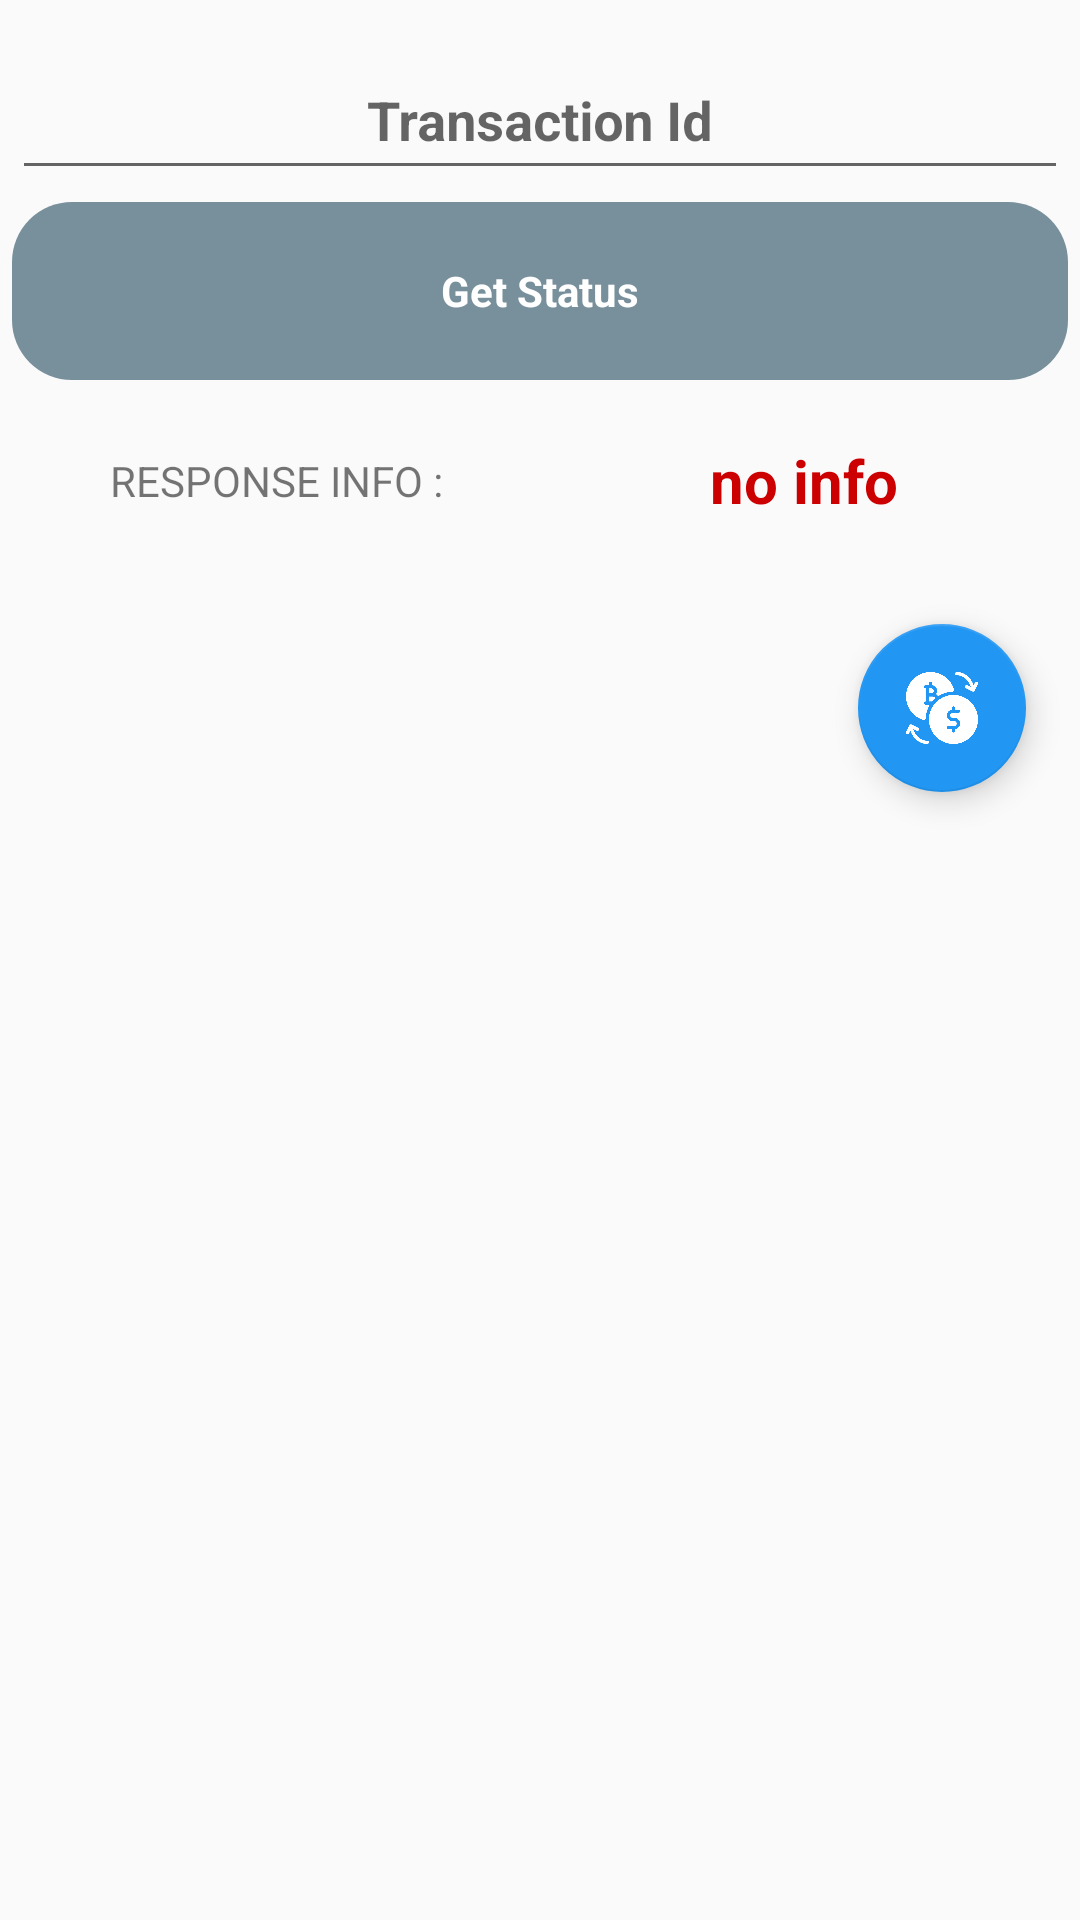

Layout XML and referenced resources for this Android screen:
<!-- AndroidManifest.xml: application theme AppCompatDemoTheme -->
<!-- res/layout/get_status_fragment.xml -->
<?xml version="1.0" encoding="utf-8"?>
<androidx.constraintlayout.widget.ConstraintLayout xmlns:android="http://schemas.android.com/apk/res/android"
    xmlns:app="http://schemas.android.com/apk/res-auto"
    android:layout_width="match_parent"
    android:layout_height="match_parent">

    <LinearLayout
        android:id="@+id/container"
        android:layout_width="match_parent"
        android:layout_height="match_parent"
        android:layout_margin="2dp"
        android:orientation="vertical"
        android:weightSum="9">

        <ProgressBar
            android:id="@+id/progressBarStatusFragment"
            style="?android:attr/progressBarStyleHorizontal"
            android:layout_width="match_parent"
            android:layout_height="wrap_content"
            android:indeterminate="true"
            android:visibility="gone" />

        <com.google.android.material.textfield.TextInputLayout
            android:layout_width="match_parent"
            android:layout_height="0dp"
            android:layout_margin="2dp"
            android:layout_weight="1">

            <androidx.appcompat.widget.AppCompatEditText
                android:id="@+id/edtTransactionIdStatusFragment"
                android:layout_width="match_parent"
                android:layout_height="match_parent"
                android:layout_gravity="center"
                android:layout_weight="1"
                android:gravity="center"
                android:hint="@string/transaction_id"
                android:inputType="text"
                android:textStyle="bold" />
        </com.google.android.material.textfield.TextInputLayout>


        <androidx.appcompat.widget.AppCompatTextView
            android:id="@+id/btnGetStatusFragment"
            android:layout_width="match_parent"
            android:layout_height="0dp"
            android:layout_gravity="center"
            android:layout_margin="2dp"
            android:layout_weight="1"
            android:background="@drawable/round_button"
            android:gravity="center"
            android:text="@string/get_status"
            android:textColor="@android:color/white"
            android:textStyle="bold" />

        <androidx.constraintlayout.widget.ConstraintLayout
            android:layout_width="match_parent"
            android:layout_height="0dp"
            android:layout_margin="2dp"
            android:layout_weight="1">

            <androidx.appcompat.widget.AppCompatTextView
                android:id="@+id/txtInfoStatusFragment"
                android:layout_width="0dp"
                android:layout_height="match_parent"
                android:layout_gravity="center"
                android:layout_weight="1"
                android:gravity="center"
                android:text="@string/response_info"
                app:layout_constraintHeight_default="percent"
                app:layout_constraintHeight_percent="0.5"
                app:layout_constraintTop_toTopOf="parent"
                app:layout_constraintWidth_default="percent"
                app:layout_constraintWidth_percent="0.5" />

            <androidx.appcompat.widget.AppCompatTextView
                android:id="@+id/txtServerResponseStatusFragment"
                android:layout_width="0dp"
                android:layout_height="match_parent"
                android:layout_gravity="center"
                android:layout_weight="1"
                android:gravity="center"
                android:text="@string/no_info"
                android:textColor="@android:color/holo_red_dark"
                android:textSize="20sp"
                android:textStyle="bold"
                app:layout_constraintHeight_default="percent"
                app:layout_constraintHeight_percent="0.5"
                app:layout_constraintLeft_toRightOf="@id/txtInfoStatusFragment"
                app:layout_constraintTop_toBottomOf="@id/txtInfoStatusFragment"
                app:layout_constraintWidth_default="percent"
                app:layout_constraintWidth_percent="0.5" />

        </androidx.constraintlayout.widget.ConstraintLayout>

        <com.google.android.material.floatingactionbutton.FloatingActionButton
            android:id="@+id/createTransactionStatusFragment"
            android:layout_width="wrap_content"
            android:layout_height="wrap_content"
            android:layout_gravity="bottom|end"
            android:layout_margin="@dimen/fab_margin"
            app:backgroundTint="@color/md_blue"
            app:srcCompat="@drawable/exchange" />
    </LinearLayout>
</androidx.constraintlayout.widget.ConstraintLayout>
<!-- resources referenced by this layout -->
<resources>
  <color name="md_blue">#2196F3</color>
  <dimen name="fab_margin">16dp</dimen>
  <!-- drawable exchange: png bitmap (drawable-mdpi, 18127 bytes) -->
  <!-- drawable round_button (drawable) -->
  <?xml version="1.0" encoding="utf-8"?>
  <shape xmlns:android="http://schemas.android.com/apk/res/android"
      android:padding="20dp"
      android:shape="rectangle">
      <solid android:color="@color/md_blue_grey" />
      <corners
          android:bottomLeftRadius="20dp"
          android:bottomRightRadius="20dp"
          android:topLeftRadius="20dp"
          android:topRightRadius="20dp" />
  </shape>
  <string name="get_status">Get Status</string>
  <string name="no_info">no info</string>
  <string name="response_info">RESPONSE INFO :</string>
  <string name="transaction_id">Transaction Id</string>
  <style name="AppCompatDemoTheme" parent="Theme.AppCompat.Light.NoActionBar">
          <item name="my_custom_attr">#000</item>
      </style>
  <color name="md_blue_grey">#78909C</color>
</resources>
